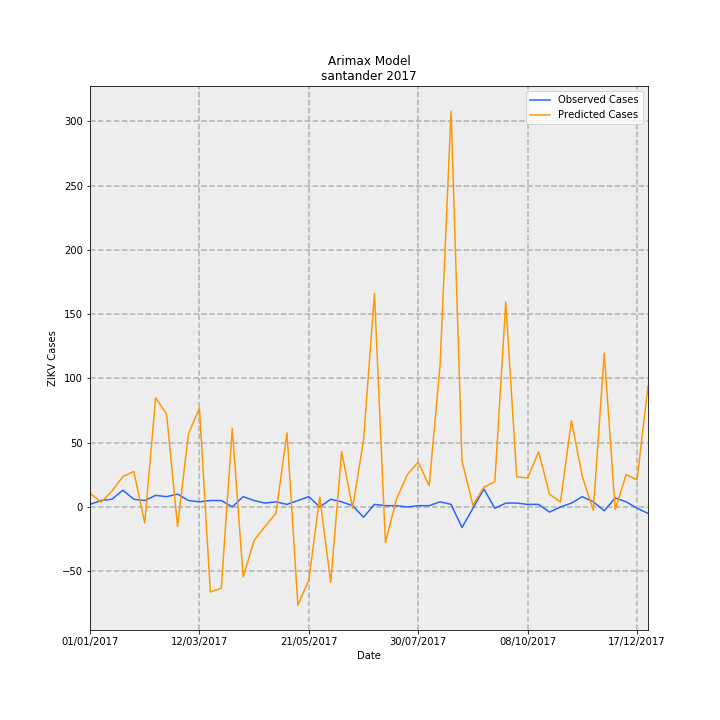

The table this chart was drawn from, first rows:
Date, predictions_incidence, observed_incidence, Predicted Cases, Observed Cases, error
01/01/2017, 0.5274, 0.09704, 10.87, 2.0, -8.87
08/01/2017, 0.1767, 0.2426, 3.643, 5.0, 1.357
15/01/2017, 0.5944, 0.2911, 12.25, 6.0, -6.251
22/01/2017, 1.143, 0.6307, 23.57, 13.0, -10.57
29/01/2017, 1.343, 0.2911, 27.69, 6.0, -21.69
05/02/2017, -0.6052, 0.2426, -12.47, 5.0, 17.47
12/02/2017, 4.119, 0.4367, 84.89, 9.0, -75.89
19/02/2017, 3.503, 0.3881, 72.2, 8.0, -64.2
26/02/2017, -0.7312, 0.4852, -15.07, 10.0, 25.07
05/03/2017, 2.758, 0.2426, 56.84, 5.0, -51.84
12/03/2017, 3.731, 0.1941, 76.89, 4.0, -72.89
19/03/2017, -3.211, 0.2426, -66.18, 5.0, 71.18
26/03/2017, -3.072, 0.2426, -63.31, 5.0, 68.31
02/04/2017, 2.961, 0.0, 61.02, 0.0, -61.02
09/04/2017, -2.644, 0.3881, -54.49, 8.0, 62.49
16/04/2017, -1.262, 0.2426, -26.02, 5.0, 31.02
23/04/2017, -0.736, 0.1456, -15.17, 3.0, 18.17
30/04/2017, -0.2361, 0.1941, -4.865, 4.0, 8.865
07/05/2017, 2.795, 0.09704, 57.6, 2.0, -55.6
14/05/2017, -3.712, 0.2426, -76.51, 5.0, 81.51
21/05/2017, -2.758, 0.3881, -56.85, 8.0, 64.85
28/05/2017, 0.3801, 0.0, 7.834, 0.0, -7.834
04/06/2017, -2.856, 0.2911, -58.87, 6.0, 64.87
11/06/2017, 2.09, 0.1941, 43.08, 4.0, -39.08
18/06/2017, -0.04444, 0.04852, -0.9159, 1.0, 1.916
25/06/2017, 2.52, -0.3881, 51.94, -8.0, -59.94
02/07/2017, 8.063, 0.09704, 166.2, 2.0, -164.2
09/07/2017, -1.352, 0.04852, -27.86, 1.0, 28.86
16/07/2017, 0.2839, 0.04852, 5.851, 1.0, -4.851
23/07/2017, 1.222, 0.0, 25.18, 0.0, -25.18
30/07/2017, 1.693, 0.04852, 34.89, 1.0, -33.89
06/08/2017, 0.7968, 0.04852, 16.42, 1.0, -15.42
13/08/2017, 5.379, 0.1941, 110.9, 4.0, -106.9
20/08/2017, 14.94, 0.09704, 308, 2.0, -306
27/08/2017, 1.733, -0.7763, 35.71, -16.0, -51.71
03/09/2017, 0.069, -0.04852, 1.422, -1.0, -2.422
10/09/2017, 0.7476, 0.6793, 15.41, 14, -1.41
17/09/2017, 0.9546, -0.04852, 19.68, -1.0, -20.68
24/09/2017, 7.733, 0.1456, 159.4, 3.0, -156.4
01/10/2017, 1.139, 0.1456, 23.47, 3.0, -20.47
08/10/2017, 1.094, 0.09704, 22.55, 2.0, -20.55
15/10/2017, 2.084, 0.09704, 42.95, 2.0, -40.95
22/10/2017, 0.4831, -0.1941, 9.958, -4.0, -13.96
29/10/2017, 0.1851, 0.0, 3.815, 0.0, -3.815
05/11/2017, 3.251, 0.1456, 67.01, 3.0, -64.01
12/11/2017, 1.147, 0.3881, 23.64, 8.0, -15.64
19/11/2017, -0.1256, 0.1941, -2.589, 4.0, 6.589
26/11/2017, 5.808, -0.1456, 119.7, -3.0, -122.7
03/12/2017, -0.1005, 0.3396, -2.071, 7, 9.071
10/12/2017, 1.22, 0.1941, 25.15, 4.0, -21.15
17/12/2017, 1.024, -0.04852, 21.11, -1.0, -22.11
24/12/2017, 4.568, -0.2426, 94.16, -5.0, -99.16
